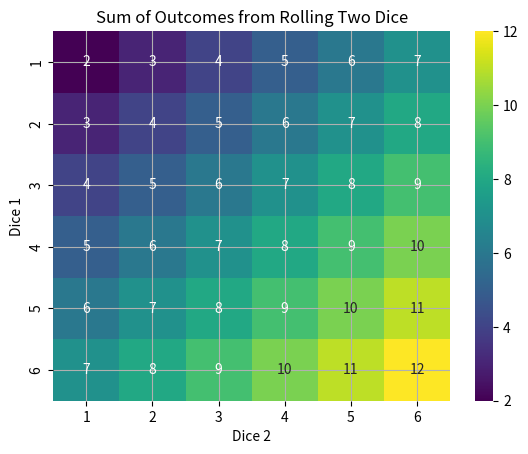

Recreate this plot in Python.
import seaborn as sns
import matplotlib.pyplot as plt
import pandas as pd
import numpy as np

# Define all possible outcomes of a die roll
dice_rolls = list(range(1, 7))

# Initialize an empty dictionary to store the outcomes
outcomes = {}

# For each combination of dice rolls
for dice1 in dice_rolls:
    for dice2 in dice_rolls:
        # Calculate the sum of the dice
        roll_sum = dice1 + dice2

        # If this sum is already in the dictionary, increment its count
        # Otherwise, add it to the dictionary with a count of 1
        if roll_sum in outcomes:
            outcomes[roll_sum] += 1
        else:
            outcomes[roll_sum] = 1

# Create a bar graph of the outcomes
plt.bar(outcomes.keys(), outcomes.values())
plt.xlabel('Sum of Two Dice Rolls')
plt.ylabel('Frequency')
plt.title('Possible Outcomes of Rolling Two Dice')
plt.xticks(list(range(2, 13)))  # The possible sums range from 2 to 12
plt.grid(True)
plt.show()

# A heat map
# Create a 6x6 matrix to store the outcomes
outcomes = np.zeros((6, 6))

# For each combination of dice rolls
for i, dice1 in enumerate(dice_rolls):
    for j, dice2 in enumerate(dice_rolls):
        # Store the sum of the dice in the matrix
        outcomes[i, j] = dice1 + dice2

# Create a heatmap of the outcomes
sns.heatmap(outcomes, annot=True, fmt=".0f", cmap='viridis',
            xticklabels=dice_rolls, yticklabels=dice_rolls)
plt.xlabel('Dice 2')
plt.ylabel('Dice 1')
plt.title('Sum of Outcomes from Rolling Two Dice')
plt.show()

# Initialize a 6x6 pandas DataFrame
outcomes = pd.DataFrame(index=dice_rolls, columns=dice_rolls)

# For each combination of dice rolls
for dice1 in dice_rolls:
    for dice2 in dice_rolls:
        # Store the sum of the dice in the DataFrame
        outcomes.loc[dice1, dice2] = dice1 + dice2

# Print the DataFrame
print(outcomes)
